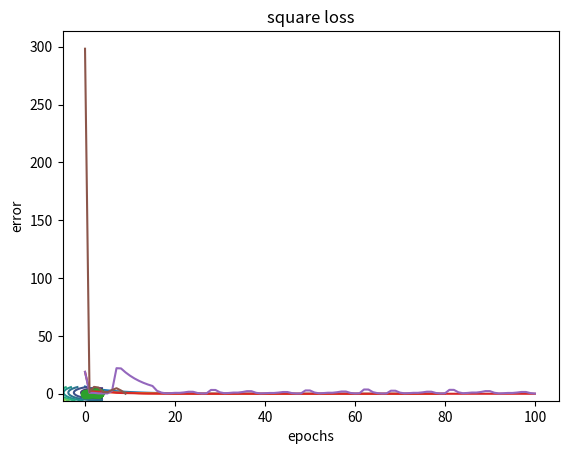

This chart was generated by the following Python code:
#import libraries
import numpy as np
import matplotlib.pyplot as plt

def backtracking(f, grad_f, x):
    """
    This function is a simple implementation of the backtracking algorithm for
    the GD (Gradient Descent) method.
    
    f: function. The function that we want to optimize.
    grad_f: function. The gradient of f(x).
    x: ndarray. The actual iterate x_k.
    """
    alpha = 1
    c = 0.8
    tau = 0.25
    
    while f(x - alpha * grad_f(x)) > f(x) - c * alpha * np.linalg.norm(grad_f(x), 2) ** 2:
        alpha = tau * alpha
        
        if alpha < 1e-3:
            break
    return alpha

# The gradient_descent implementation.
# We don't know the final length of the arrays because the gradient can 
# converge early than expected. So we put a limit on the maxium number of iteration
def gradient_descent(f, grad_f, x0, kmax, tolf, tolx):
    # Initialization
    k = 0
    n = int(x0.shape[0])
    x = np.zeros((kmax + 1, n))
    f_val = np.zeros((kmax + 1, ))
    grads = np.zeros((kmax + 1, n))
    err = np.zeros((kmax + 1, ))
    
    # Assign the values for the first iteration, start point(k=0)
    x[k, :] = x0
    f_val[k] = f(x[k, :])
    grads[k, :] = grad_f(x[k, :])
    # the err is a vector, because it's the norm of the gradient   
    err[k] = np.linalg.norm(grads[k, :])
    
    # Choose step size
    alpha = 0.1
    
    # Handle the condition for the first iteration (x[k,:] - x[k-1,:])
    
    if k == 0:
        x[-1, :] = np.ones((n,))
        x[k-1, :] = x[-1, :]
        
    
    # Start the iterations
    while ((k < kmax) and (err[k] >= (tolf * err[0])) and (np.linalg.norm(x[k,:] - x[k-1,:]) >= tolx)):
        # Update the value of x
        x[k+1, :] = x[k, :] - alpha * grads[k, :]
        
        # Update the step size alpha with backtracking, it computes a good alpha which ensures the convergence of the gradient
        alpha = backtracking(f, grad_f, x[k, :])
        
        # Update the values the the actual iteration
        k = k+1
        f_val[k] = f(x[k, :]) 
        grads[k, :] = grad_f(x[k, :])
        err[k] = np.linalg.norm(grads[k, :])
    
    # Truncate the vectors that are (eventually) too long
    x = x[:k+1, :] 
    f_val = f_val[:k+1]
    grads = grads[: k+1]
    err = err[: k+1]
    
    return x, k, f_val, grads, err

#Exercise 1:
def f(x):
    return ((x[0]-3)**2 + (x[1] - 1)**2)


def grad_f(x):
   # gf = np.empty_like(x)
    #gf[0] = (2*(x[0]- 1))
    #gf[1] = (2*(x[1]-1))
    return np.array([2*(x[0]- 3), 2*(x[1]-1)])

n = 2

x0 = np.zeros((n, ))

kmax = 100
tolf = 1e-6
tolx = 1e-5
x_truth = [3,1]

x, k, f_val, grads, err = gradient_descent(f, grad_f, x0, kmax, tolf, tolx)

plt.plot(err)
plt.xlabel('k')
plt.ylabel('error')
plt.show()

t_err = []
for a in x:
    t_err.append(np.linalg.norm(a-x_truth))
    print(f"x: {a}, truth: {x_truth}")

plt.plot(t_err)
plt.xlabel('k')
plt.ylabel('truth_error')
plt.show()

x_ax = np.linspace(-5, 4, 100) # [-5, 4] = [a,b] interval which will contain 100 points
y_ax = np.linspace(-6, 6, 100) # [-6, 6] = [c,d]
xv, yv = np.meshgrid(x_ax, y_ax) #corresponds to the points in the grid
z_ax = f([xv,yv]) 

contours = plt.contour(x_ax, y_ax, z_ax)
plt.plot(x[:,0], x[: , 1], '-o' ) #used to show the path of the gradient 
plt.show()
#show plot with different values of alpha like, 1(diverges), 1e-4( not moving enough) and also the behaviour 
#with backtracking, backtracking chooses the right step-size to go to the minimum smoothly without bouncing too much


#Exercise 2:
def f(x):
    return (10*(x[0]-1)**2 + (x[1]-2)**2)


def grad_f(x):
   # gf = np.empty_like(x)
    #gf[0] = (2*(x[0]- 1))
    #gf[1] = (2*(x[1]-1))
    return np.array([20*(x[0]- 1), 2*(x[1]-2)])

n = 2

x0 = np.zeros((n, ))

kmax = 100
tolf = 1e-6
tolx = 1e-5

x, k, f_val, grads, err = gradient_descent(f, grad_f, x0, kmax, tolf, tolx)

n = 5
v = np.linspace(0, 1, n)
print(v)
A = np.vander(v, n)
x_t = np.ones(n)
b = A @ x_t


def f(x):
    return 0.5 * np.linalg.norm(A@x - b, 2) ** 2


def grad_f(x):
    return A.T@(A@x-b) 


x0 = np.zeros((n, ))

kmax = 100
tolf = 1e-6
tolx = 1e-5

x, k, f_val, grads, err = gradient_descent(f, grad_f, x0, kmax, tolf, tolx)

plt.plot(err)
plt.title('function_3')
plt.xlabel('k')
plt.ylabel('error')
plt.show()

n = 5
v = np.linspace(0, 1, n)
print(v)
A = np.vander(v, n)
x_t = np.ones(n)
b = A @ x_t
l = 0.3 #lamda between [0,1]

def f(x):
    return 0.5 * np.linalg.norm(A@x - b, 2) ** 2 + l * 0.5 * np.linalg.norm(x)**2


def grad_f(x):
    return A.T@(A@x-b) + x


x0 = np.zeros((n, ))

kmax = 100
tolf = 1e-6
tolx = 1e-5

x, k, f_val, grads, err = gradient_descent(f, grad_f, x0, kmax, tolf, tolx)

plt.plot(err)
plt.title('function_4')
plt.xlabel('k')
plt.ylabel('error')
plt.show()

def SGD(f, grad_f, w0, data, batch_size, n_epochs):
    # Extract data
    x, y = data
    print(x)
    # Initialize
    w_val = np.zeros((n_epochs + 1, int(w0.shape[0])))
    f_val = np.zeros((n_epochs + 1,))
    grads = np.zeros((n_epochs + 1, int(w0.shape[0]) ))
    err = np.zeros((n_epochs + 1,))
    
    # Assign values for the first iteration
    w_val[0, :] = w0
    f_val[0] = f(w0, x, y)
    grads[0, :] = grad_f(w0, x, y) 
    err[0] = np.linalg.norm(grads[0, :])
    
    # Choose step size
    alpha = 0.1
    
    w = w0
    # Copy the data
    x_copy = np.copy(x)
    y_copy = np.copy(y)
    # Compute the number of batch iteration for each epoch
    N = np.size(x, axis = 1)
    n_iter_per_epoch = int(N / batch_size)
    # For each epoch
    for epoch in range(1, n_epochs+1):
        
        # Inner iterations
        for k in range(n_iter_per_epoch):
            # Random indices that composes our mini-batch (look at np.random.choice)
            batch_idx = np.random.choice(x.shape[1], batch_size, replace = False )
           # print(batch_idx)
            # Split
            mask = np.ones((x.shape[1], ), dtype=bool)
          #  print(x.shape[1])
            mask[batch_idx] = False
            
            x_batch = x[:, ~mask]
            y_batch = y[~mask]
            
            x = x[:, mask]
            y = y[mask]
            
            # Update weights
            w = w - alpha * grad_f(w, x_batch, y_batch)
            
        # Refill the data
        x = np.copy(x_copy)
        y = np.copy(y_copy)
        
        # Update the values of the vector after each epoch
        w_val[epoch] = w
        f_val[epoch] = f(w_val[epoch, :], x, y)
        grads[epoch, :] = grad_f(w_val[epoch, :], x, y)
        err[epoch] = np.linalg.norm(grads[epoch, :], 2)
    
    # Truncate the excess
    w_val  = w_val[:epoch, :]
    f_val = f_val[:epoch]
    grads = grads[:epoch, :]
    err = err[:epoch]
    
    return w_val, f_val, grads, err

n = 5
N = 100

w_t = np.ones((n))
x = np.random.rand(n, N) 

#print(x)

sigma = 0.1
shape = N
eta = np.random.normal(0, sigma, shape)

y = np.array([w_t @ x[:, k] for k in range(N) ]) 
y_tilde = np.array([(w_t @ x[:, k] + np.random.normal(0, 0.1)) for k in range(N)])
z = np.array([w_t @ (np.square(x[:, k])) for k in range(N)])

#print(y)
#print(y_tilde)
#print(z)

#def f2(w, x, y):
 #   a = np.array([(x[:, k] @ w - y[k])**2 for k in range(y.shape[0])])
  #  s = np.sum(a)
   # return s 


def f(w, x, y):
    return 0.5 * np.linalg.norm(x.T@w - y, 2) ** 2

#print(f(w_t, x, y_tilde))
#print(f2(w_t, x, y_tilde))

#print(x.T.shape)
#print(w.shape)
#print(y.shape)


def grad_f(w, x, y):
   return  x @(x.T@w - y) 

#print(grad_f(w_t, x , z))
#print(grad_f2(w_t, x , z))


w0 = np.zeros((n,))
data = [x, y_tilde]
batch_size = 5
n_epochs = 10

w_approx, f_val, grads, err = SGD(f, grad_f, w0, data, batch_size, n_epochs)


plt.plot(err)
plt.title('square loss')
plt.xlabel('epochs')
plt.ylabel('error')
plt.show()


#Plot the error for y, y_tilde and z
# Try also different epochs and batch size, also different N and n